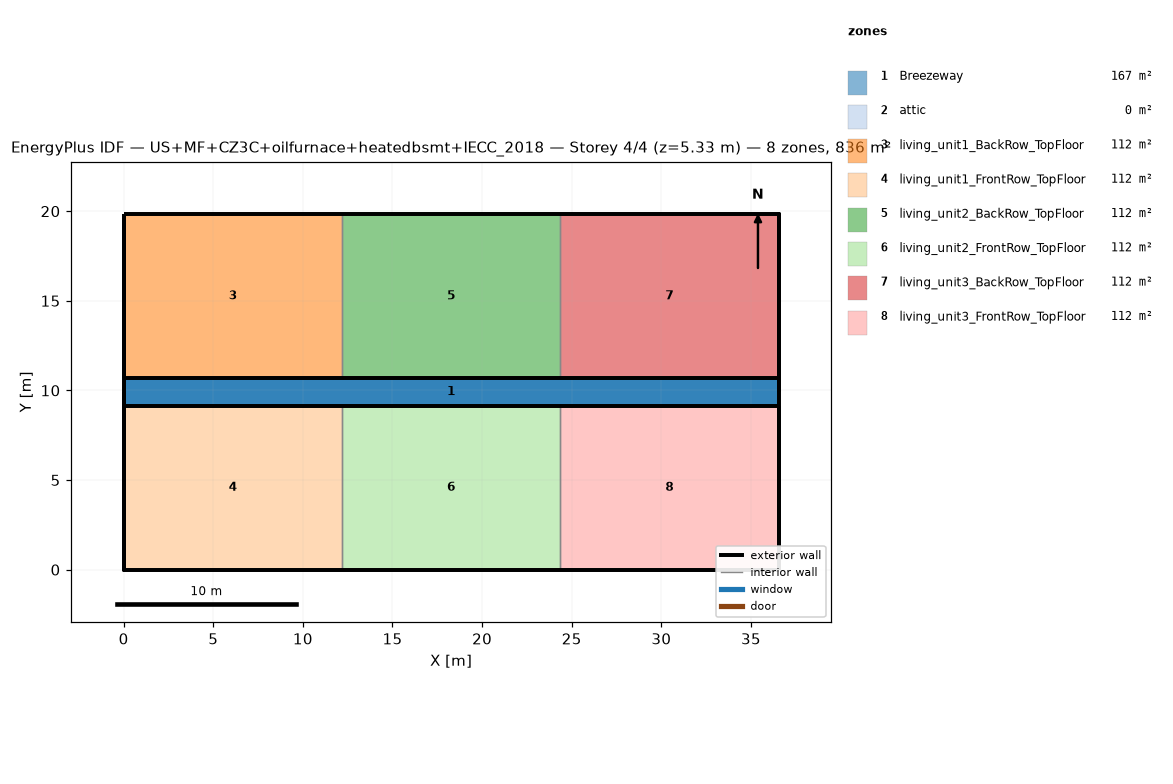
=== STOREY PLAN SPEC (per zone: floor XY polygon, exterior-wall plan segments, windows/doors) ===
zone 1: Breezeway  (167.0 m²)
  floor: (36.54, 9.16) (0.00, 9.16) (0.00, 10.68) (36.54, 10.68)
  floor: (36.54, 9.16) (0.00, 9.16) (0.00, 10.68) (36.54, 10.68)
  floor: (36.54, 9.16) (0.00, 9.16) (0.00, 10.68) (36.54, 10.68)
zone 2: attic  (0.0 m²)
  exterior wall: (36.54, 0.00) – (36.54, 19.84) – (36.54, 9.92)  [29.8 m]
  exterior wall: (0.00, 19.84) – (0.00, 0.00) – (0.00, 9.92)  [29.8 m]
zone 3: living_unit1_BackRow_TopFloor  (111.5 m²)
  floor: (12.18, 10.68) (0.00, 10.68) (0.00, 19.84) (12.18, 19.84)
  exterior wall: (12.18, 19.84) – (0.00, 19.84)  [12.2 m]
  exterior wall: (0.00, 19.84) – (0.00, 10.68)  [9.2 m]
  exterior wall: (0.00, 10.68) – (12.18, 10.68)  [12.2 m]
  interior walls: 1
zone 4: living_unit1_FrontRow_TopFloor  (111.5 m²)
  floor: (12.18, 0.00) (0.00, 0.00) (0.00, 9.16) (12.18, 9.16)
  exterior wall: (0.00, 0.00) – (12.18, 0.00)  [12.2 m]
  exterior wall: (0.00, 9.16) – (0.00, 0.00)  [9.2 m]
  exterior wall: (12.18, 9.16) – (0.00, 9.16)  [12.2 m]
  interior walls: 1
zone 5: living_unit2_BackRow_TopFloor  (111.5 m²)
  floor: (24.36, 10.68) (12.18, 10.68) (12.18, 19.84) (24.36, 19.84)
  exterior wall: (12.18, 10.68) – (24.36, 10.68)  [12.2 m]
  exterior wall: (24.36, 19.84) – (12.18, 19.84)  [12.2 m]
  interior walls: 2
zone 6: living_unit2_FrontRow_TopFloor  (111.5 m²)
  floor: (24.36, 0.00) (12.18, 0.00) (12.18, 9.16) (24.36, 9.16)
  exterior wall: (12.18, 0.00) – (24.36, 0.00)  [12.2 m]
  exterior wall: (24.36, 9.16) – (12.18, 9.16)  [12.2 m]
  interior walls: 2
zone 7: living_unit3_BackRow_TopFloor  (111.5 m²)
  floor: (36.54, 10.68) (24.36, 10.68) (24.36, 19.84) (36.54, 19.84)
  exterior wall: (36.54, 10.68) – (36.54, 19.84)  [9.2 m]
  exterior wall: (36.54, 19.84) – (24.36, 19.84)  [12.2 m]
  exterior wall: (24.36, 10.68) – (36.54, 10.68)  [12.2 m]
  interior walls: 1
zone 8: living_unit3_FrontRow_TopFloor  (111.5 m²)
  floor: (36.54, 0.00) (24.36, 0.00) (24.36, 9.16) (36.54, 9.16)
  exterior wall: (24.36, 0.00) – (36.54, 0.00)  [12.2 m]
  exterior wall: (36.54, 0.00) – (36.54, 9.16)  [9.2 m]
  exterior wall: (36.54, 9.16) – (24.36, 9.16)  [12.2 m]
  interior walls: 1

=== DERIVED (storey summary) ===
Building: US+MF+CZ3C+oilfurnace+heatedbsmt+IECC_2018
Storey: 4 of 4  (floor level z = 5.33 m)
Storey gross floor area: 836.2 m²
Zones on this storey: 8
  - Breezeway: floor 167.0 m²
  - attic: floor 0.0 m²; exterior wall 59.5 m (81.9 m²); WWR 0.0%
  - living_unit1_BackRow_TopFloor: floor 111.5 m²; exterior wall 33.5 m (86.9 m²); WWR 0.0%
  - living_unit1_FrontRow_TopFloor: floor 111.5 m²; exterior wall 33.5 m (86.9 m²); WWR 0.0%
  - living_unit2_BackRow_TopFloor: floor 111.5 m²; exterior wall 24.4 m (63.1 m²); WWR 0.0%
  - living_unit2_FrontRow_TopFloor: floor 111.5 m²; exterior wall 24.4 m (63.1 m²); WWR 0.0%
  - living_unit3_BackRow_TopFloor: floor 111.5 m²; exterior wall 33.5 m (86.9 m²); WWR 0.0%
  - living_unit3_FrontRow_TopFloor: floor 111.5 m²; exterior wall 33.5 m (86.9 m²); WWR 0.0%
Zone adjacency (shared interzone walls):
  - living_unit1_BackRow_TopFloor ↔ living_unit2_BackRow_TopFloor
  - living_unit1_FrontRow_TopFloor ↔ living_unit2_FrontRow_TopFloor
  - living_unit2_BackRow_TopFloor ↔ living_unit3_BackRow_TopFloor
  - living_unit2_FrontRow_TopFloor ↔ living_unit3_FrontRow_TopFloor